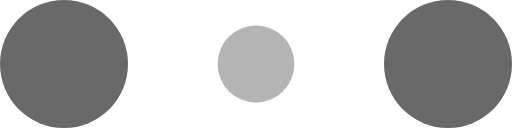
t = 0.00 s
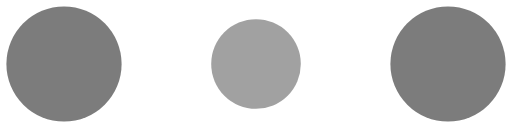
t = 0.10 s
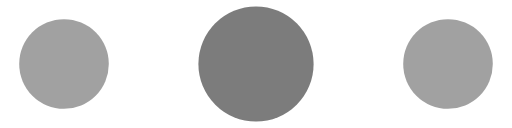
t = 0.30 s
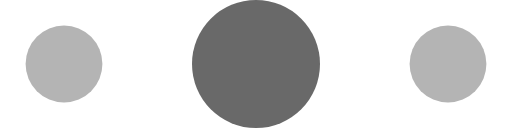
t = 0.40 s
t = 0.50 s: frame unchanged from t = 0.30 s, image omitted
t = 0.70 s: frame unchanged from t = 0.10 s, image omitted

The animated SVG that drew these frames (rendered in a browser with its animation timeline set to each time). Animation: 6 SMIL elements (animate=6); one cycle of 0.80 s, repeats indefinitely.

<svg width="80" height="20" viewBox="0 0 120 30" xmlns="http://www.w3.org/2000/svg" fill="#696969"><circle cx="15" cy="15" r="15"><animate attributeName="r" from="15" to="15" begin="0s" dur="0.8s" values="15;9;15" calcMode="linear" repeatCount="indefinite"/><animate attributeName="fill-opacity" from="1" to="1" begin="0s" dur="0.8s" values="1;.5;1" calcMode="linear" repeatCount="indefinite"/></circle><circle cx="60" cy="15" r="9" fill-opacity=".3"><animate attributeName="r" from="9" to="9" begin="0s" dur="0.8s" values="9;15;9" calcMode="linear" repeatCount="indefinite"/><animate attributeName="fill-opacity" from=".5" to=".5" begin="0s" dur="0.8s" values=".5;1;.5" calcMode="linear" repeatCount="indefinite"/></circle><circle cx="105" cy="15" r="15"><animate attributeName="r" from="15" to="15" begin="0s" dur="0.8s" values="15;9;15" calcMode="linear" repeatCount="indefinite"/><animate attributeName="fill-opacity" from="1" to="1" begin="0s" dur="0.8s" values="1;.5;1" calcMode="linear" repeatCount="indefinite"/></circle></svg>